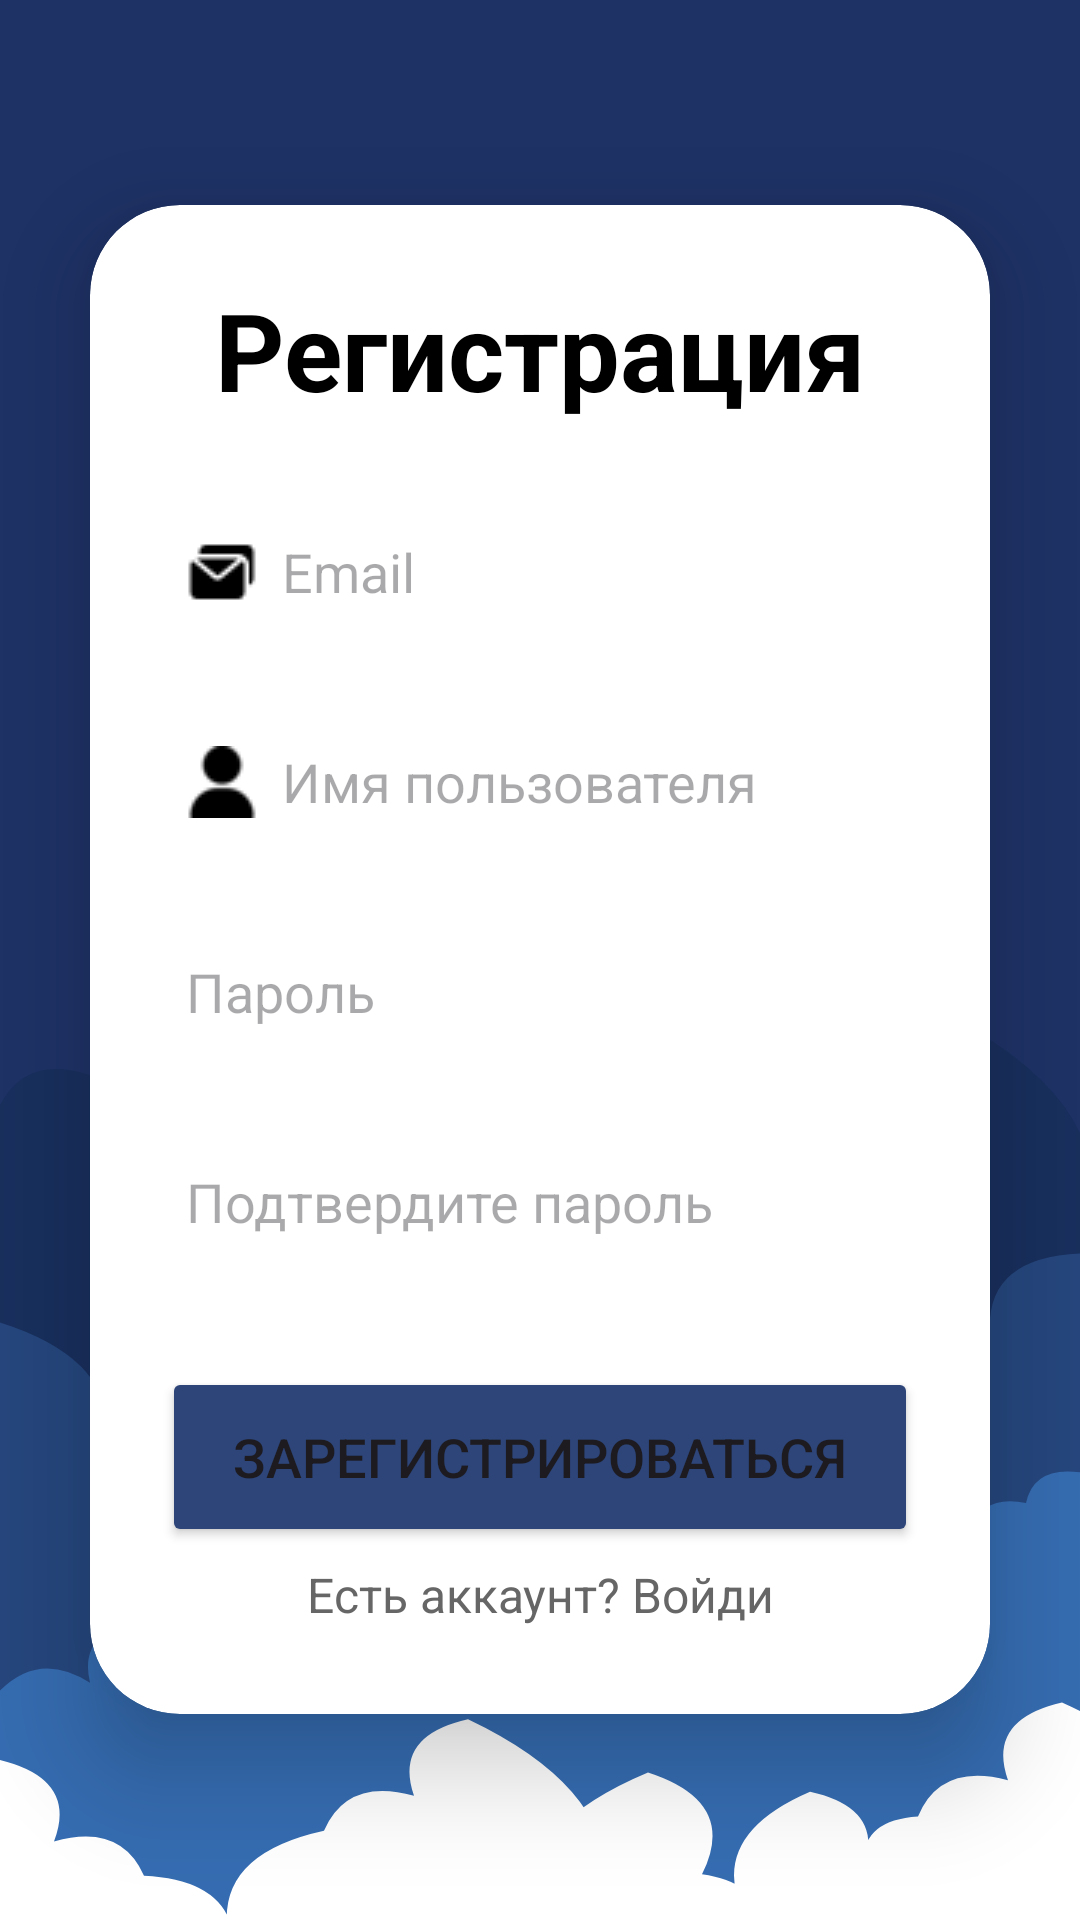

Layout XML and referenced resources for this Android screen:
<!-- AndroidManifest.xml: application theme Theme.Sportochka -->
<!-- res/layout/fragment_registration.xml -->
<?xml version="1.0" encoding="utf-8"?>
<LinearLayout xmlns:android="http://schemas.android.com/apk/res/android"
    xmlns:app="http://schemas.android.com/apk/res-auto"
    xmlns:tools="http://schemas.android.com/tools"
    android:layout_width="match_parent"
    android:layout_height="match_parent"
    android:background="@drawable/cloudy"
    android:gravity="center"
    android:orientation="vertical"
    tools:context=".RegistrationFragment">

    <androidx.cardview.widget.CardView
        android:layout_width="match_parent"
        android:layout_height="wrap_content"
        android:layout_margin="30dp"
        app:cardCornerRadius="30dp"
        app:cardElevation="20dp">

        <LinearLayout
            android:layout_width="match_parent"
            android:layout_height="wrap_content"
            android:layout_gravity="center_horizontal"
            android:background="@drawable/custom_edittext"
            android:orientation="vertical"
            android:padding="24dp">

            <TextView
                android:id="@+id/loginText"
                android:layout_width="match_parent"
                android:layout_height="wrap_content"
                android:text="Регистрация"
                android:textAlignment="center"
                android:textColor="@color/black"
                android:textSize="36sp"
                android:textStyle="bold" />

            <EditText
                android:id="@+id/emailAddress"
                android:layout_width="match_parent"
                android:layout_height="50dp"
                android:layout_marginTop="25dp"
                android:background="@drawable/custom_edittext"
                android:drawableLeft="@drawable/ic_baseline_email"
                android:drawablePadding="8dp"
                android:hint="Email"
                android:padding="8dp"
                android:textColor="@color/black" />

            <EditText
                android:id="@+id/username"
                android:layout_width="match_parent"
                android:layout_height="50dp"
                android:layout_marginTop="20dp"
                android:background="@drawable/custom_edittext"
                android:drawableLeft="@drawable/ic_baseline_person_24"
                android:drawablePadding="8dp"
                android:hint="Имя пользователя"
                android:padding="8dp"
                android:textColor="@color/black" />

            <EditText
                android:id="@+id/password"
                android:layout_width="match_parent"
                android:layout_height="50dp"
                android:layout_marginTop="20dp"
                android:background="@drawable/custom_edittext"
                android:drawableLeft="@drawable/ic_baseline_lock_24"
                android:drawablePadding="8dp"
                android:hint="Пароль"
                android:inputType="textPassword"
                android:padding="8dp"
                android:textColor="@color/black" />

            <EditText
                android:id="@+id/confPassword"
                android:layout_width="match_parent"
                android:layout_height="50dp"
                android:layout_marginTop="20dp"
                android:background="@drawable/custom_edittext"
                android:drawableLeft="@drawable/ic_baseline_lock_24"
                android:drawablePadding="8dp"
                android:hint="Подтвердите пароль"
                android:inputType="textPassword"
                android:padding="8dp"
                android:textColor="@color/black" />

            <Button
                android:id="@+id/signUpButton"
                android:layout_width="match_parent"
                android:layout_height="60dp"
                android:layout_marginTop="30dp"
                android:backgroundTint="@color/dark_blue"
                android:text="Зарегистрироваться"
                android:textSize="18sp"
                app:cornerRadius="20dp" />

            <TextView
                android:id="@+id/redirectLogin"
                android:layout_width="match_parent"
                android:layout_height="wrap_content"
                android:layout_margin="5dp"
                android:gravity="center_horizontal"
                android:text="Есть аккаунт? Войди"
                android:textColor="#666666"
                android:textSize="16sp" />
        </LinearLayout>
    </androidx.cardview.widget.CardView>
</LinearLayout>
<!-- resources referenced by this layout -->
<resources>
  <color name="black">#FF000000</color>
  <color name="dark_blue">#2D4579</color>
  <!-- drawable cloudy: vector/xml drawable (drawable, 2185 chars, omitted) -->
  <!-- drawable ic_baseline_email: png bitmap (drawable, 437 bytes) -->
  <!-- drawable ic_baseline_person_24: png bitmap (drawable, 578 bytes) -->
  <style name="Theme.Sportochka" parent="Base.Theme.Sportochka" />
  <style name="Base.Theme.Sportochka" parent="Theme.Material3.DayNight.NoActionBar">
          
          
          <item name="android:windowFullscreen">true</item>
          <item name="android:windowBackground">@color/white</item>
          <item name="android:windowIsTranslucent">true</item>
      </style>
  <color name="white">#FFFFFFFF</color>
</resources>
